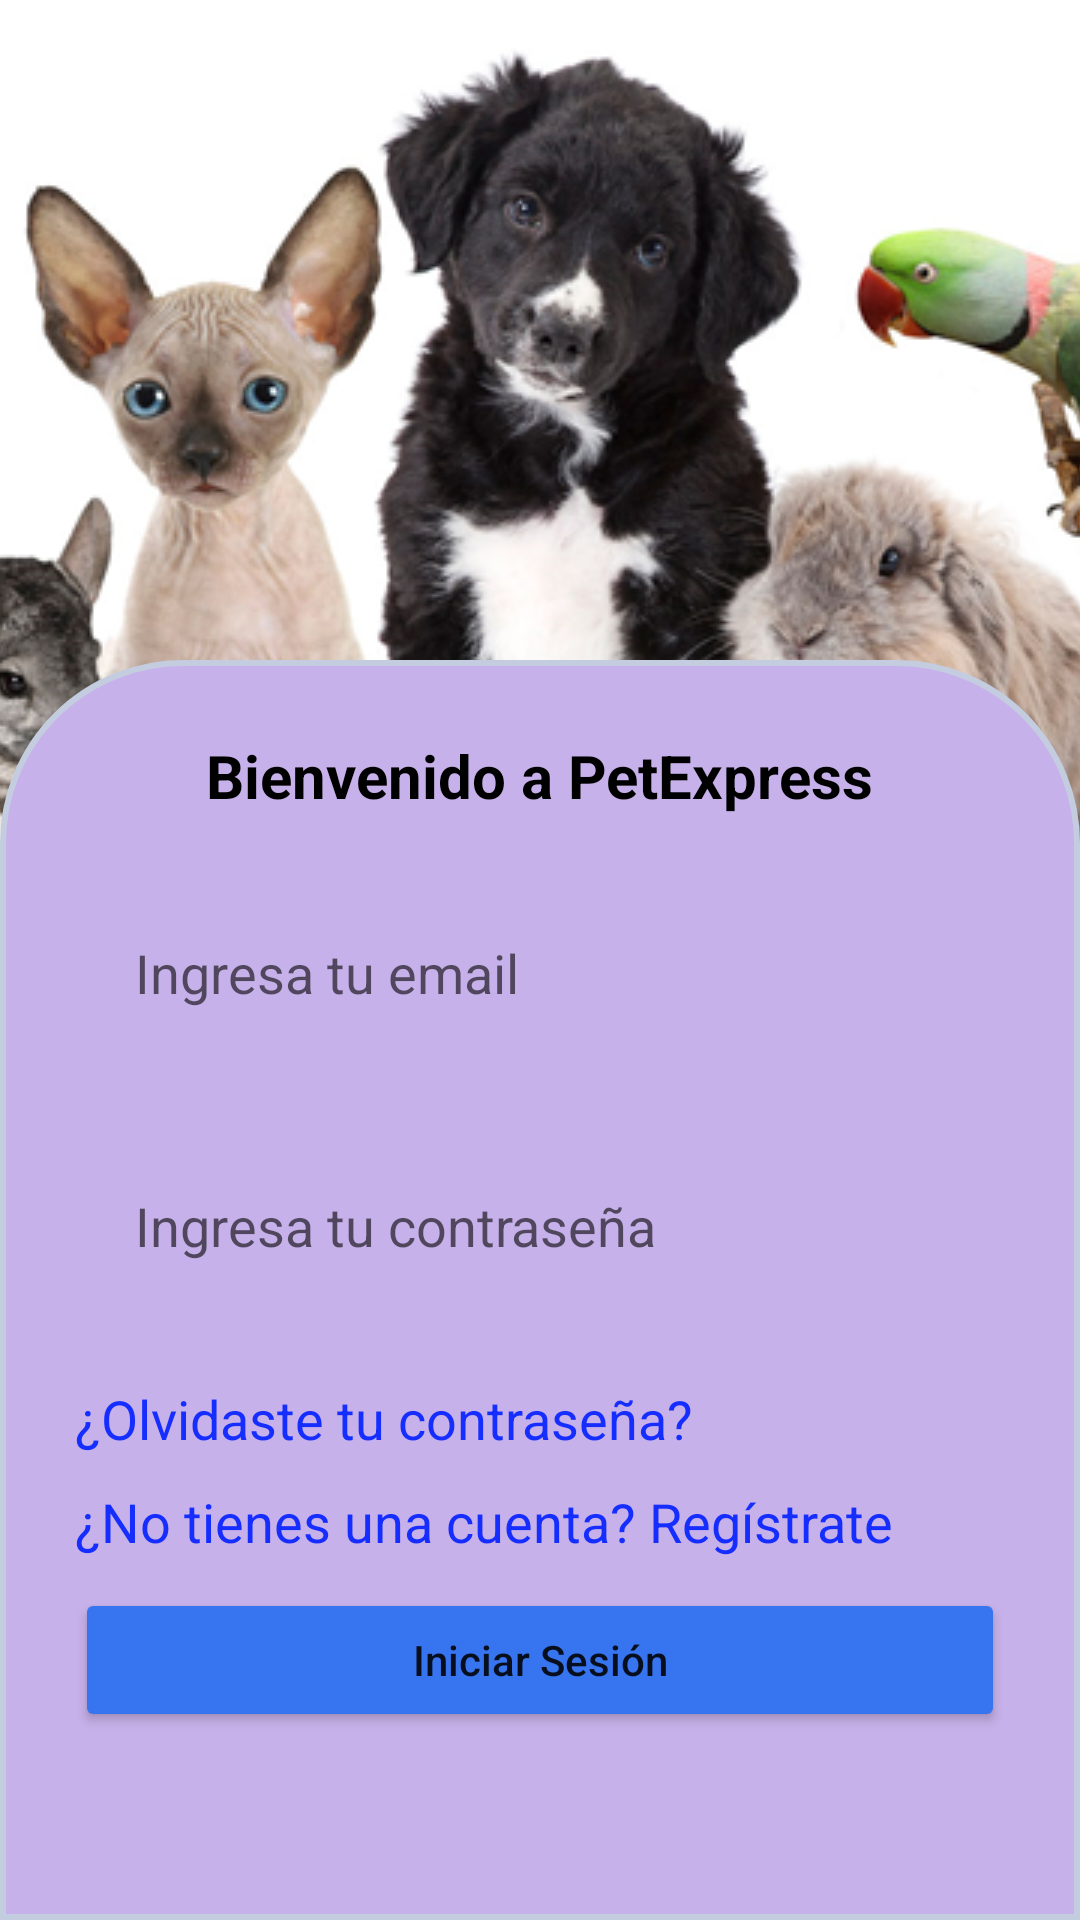

Reconstruct the res/layout file that produces this screen, plus the resources it refers to.
<!-- AndroidManifest.xml: application theme Theme.PetEXPRESS -->
<!-- res/layout/activity_login.xml -->
<?xml version="1.0" encoding="utf-8"?>
<FrameLayout xmlns:android="http://schemas.android.com/apk/res/android"
    xmlns:app="http://schemas.android.com/apk/res-auto"
    xmlns:tools="http://schemas.android.com/tools"
    android:layout_width="match_parent"
    android:layout_height="match_parent">

    <ImageView
        android:id="@+id/imageView2"
        android:layout_width="wrap_content"
        android:layout_height="wrap_content"
        android:layout_gravity="top"
        android:scaleType="centerCrop"
        app:srcCompat="@drawable/fondo_login" />

    <LinearLayout
        android:layout_width="match_parent"
        android:layout_height="420dp"
        android:layout_gravity="bottom"
        android:background="@drawable/redondo"
        android:padding="25sp"
        android:orientation="vertical">

        <TextView
            android:id="@+id/textView"
            android:layout_gravity="center"
            android:layout_width="wrap_content"
            android:layout_height="wrap_content"
            android:textStyle="bold"
            android:textSize="20sp"
            android:textColor="@color/black"
            android:layout_marginBottom="20sp"
            android:text="Bienvenido a PetExpress" />

        <EditText
            android:id="@+id/editTextTextPersonName"
            android:layout_width="match_parent"
            android:layout_height="wrap_content"
            android:ems="10"
            android:inputType="textPersonName"
            android:layout_marginBottom="20sp"
            android:padding="20sp"
            android:background="@drawable/caja_texto_redondo"
            android:hint="Ingresa tu email" />

        <EditText
            android:id="@+id/editTextTextPersonName2"
            android:layout_width="match_parent"
            android:layout_height="wrap_content"
            android:ems="10"
            android:inputType="textPersonName"
            android:layout_marginBottom="20sp"
            android:padding="20sp"
            android:background="@drawable/caja_texto_redondo"
            android:hint="Ingresa tu contraseña" />

        <TextView
            android:id="@+id/textView2"
            android:layout_width="match_parent"
            android:layout_height="wrap_content"
            android:textColor="#152DFF"
            android:textSize="18sp"
            android:layout_marginBottom="10sp"
            android:text="¿Olvidaste tu contraseña?" />

        <TextView
            android:id="@+id/textView3"
            android:layout_width="match_parent"
            android:layout_height="wrap_content"
            android:textColor="#152DFF"
            android:textSize="18sp"
            android:layout_marginBottom="10sp"
            android:text="¿No tienes una cuenta? Regístrate" />

        <Button
            android:id="@+id/button"
            android:layout_width="match_parent"
            android:layout_height="wrap_content"
            android:backgroundTint="#3774EF"
            android:textAllCaps="false"
            android:text="Iniciar Sesión" />
    </LinearLayout>
</FrameLayout>
<!-- resources referenced by this layout -->
<resources>
  <!-- drawable fondo_login: png bitmap (drawable-v24, 302445 bytes) -->
  <!-- drawable redondo (drawable-v24) -->
  <shape
      xmlns:android="http://schemas.android.com/apk/res/android"
      android:shape="rectangle"   >
  
      <solid
          android:color="#C7B1EA" >
      </solid>
  
      <stroke
          android:width="2dp"
          android:color="#C4CDE0" >
      </stroke>
  
  
      <corners
          android:topLeftRadius="60dp"
          android:topRightRadius="60dp">
      </corners>
  
  </shape>
  <style name="Theme.PetEXPRESS" parent="Theme.MaterialComponents.DayNight.DarkActionBar">
          
          <item name="colorPrimary">@color/purple_500</item>
          <item name="colorPrimaryVariant">@color/purple_700</item>
          <item name="colorOnPrimary">@color/white</item>
          
          <item name="colorSecondary">@color/teal_200</item>
          <item name="colorSecondaryVariant">@color/teal_700</item>
          <item name="colorOnSecondary">@color/black</item>
          
          <item name="android:statusBarColor" tools:targetApi="l">?attr/colorPrimaryVariant</item>
          
      </style>
  <!-- not gathered from this repository: default colours our renderer supplied (Android Studio template values) -->
  <color name="purple_500">#FF6200EE</color>
  <color name="purple_700">#FF3700B3</color>
  <color name="teal_200">#FF03DAC5</color>
  <color name="teal_700">#FF018786</color>
  <color name="black">#FF000000</color>
  <color name="white">#FFFFFFFF</color>
</resources>
